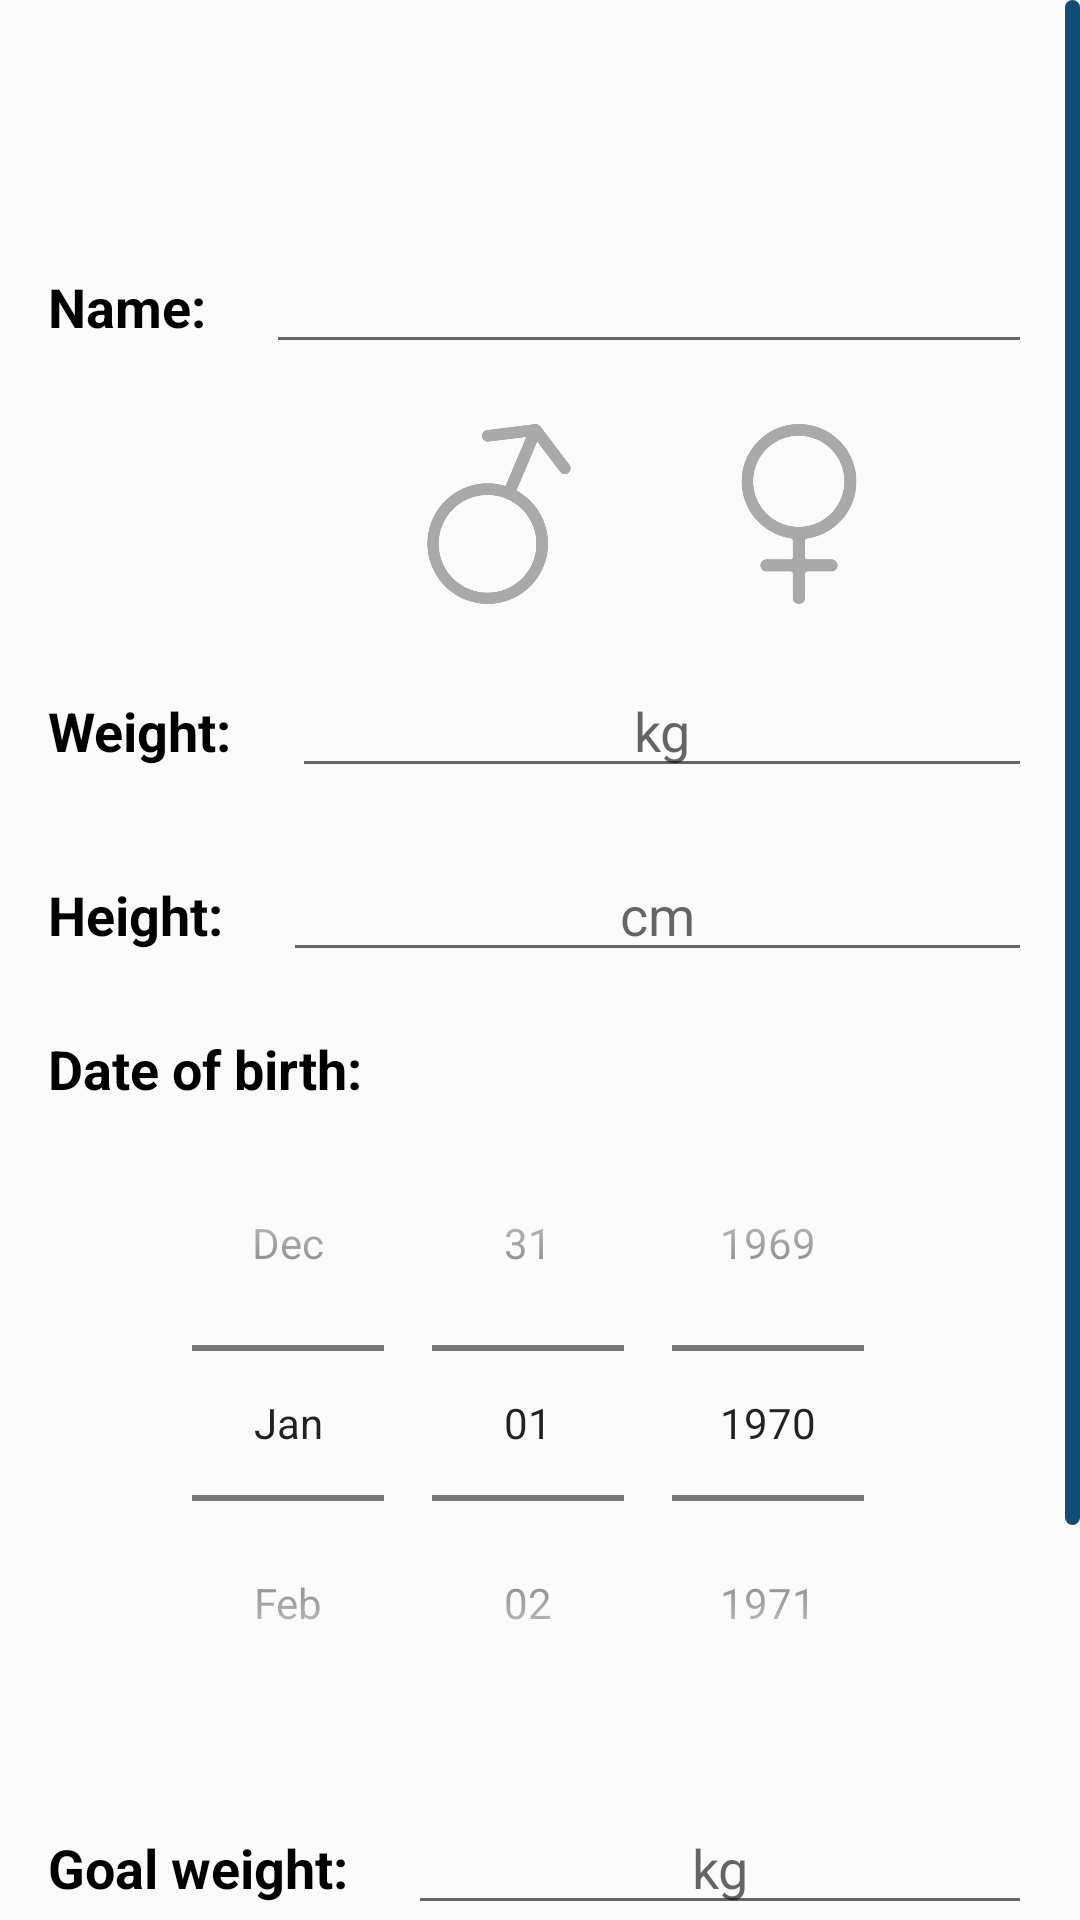

Produce the Android XML layout that renders to this screen, including the resource entries it uses.
<!-- AndroidManifest.xml: application theme AppTheme -->
<!-- res/layout/content_user.xml -->
<?xml version="1.0" encoding="utf-8"?>
<ScrollView xmlns:android="http://schemas.android.com/apk/res/android"
    android:layout_width="match_parent"
    android:layout_height="wrap_content"
    android:fillViewport="false"
    android:scrollbarThumbVertical="@drawable/scrollbar">

    <LinearLayout
        android:layout_width="match_parent"
        android:layout_height="wrap_content"
        android:orientation="vertical"
        android:paddingLeft="16dp"
        android:paddingRight="16dp">

        <LinearLayout
            android:layout_width="match_parent"
            android:layout_height="wrap_content"
            android:gravity="center_horizontal"
            android:orientation="horizontal"
            android:paddingTop="80dp">

            <TextView
                android:layout_width="wrap_content"
                android:layout_height="wrap_content"
                android:paddingTop="10dp"
                android:paddingRight="20dp"
                android:text="@string/name"
                android:textColor="@android:color/black"
                android:textSize="18sp"
                android:textStyle="bold" />

            <LinearLayout
                android:layout_width="match_parent"
                android:layout_height="wrap_content"
                android:gravity="center_horizontal"
                android:orientation="vertical">

                <EditText
                    android:id="@+id/nameEditText"
                    android:layout_width="match_parent"
                    android:layout_height="wrap_content"
                    android:gravity="center"
                    android:inputType="textCapWords" />

                <LinearLayout
                    android:layout_width="match_parent"
                    android:layout_height="wrap_content"
                    android:gravity="center_horizontal"
                    android:orientation="horizontal"
                    android:paddingTop="20dp">

                    <ImageButton
                        android:id="@+id/buttonMale"
                        android:layout_width="60dp"
                        android:layout_height="60dp"
                        android:layout_marginEnd="20dp"
                        android:adjustViewBounds="true"
                        android:background="@android:color/transparent"
                        android:scaleType="fitCenter"
                        android:src="@drawable/gender_male_disabled" />

                    <ImageButton
                        android:id="@+id/buttonFemale"
                        android:layout_width="60dp"
                        android:layout_height="60dp"
                        android:layout_marginStart="20dp"
                        android:adjustViewBounds="true"
                        android:background="@android:color/transparent"
                        android:scaleType="fitCenter"
                        android:src="@drawable/gender_female_disabled" />

                </LinearLayout>

            </LinearLayout>

        </LinearLayout>

        <LinearLayout
            android:layout_width="match_parent"
            android:layout_height="wrap_content"
            android:gravity="center_horizontal"
            android:orientation="horizontal"
            android:paddingTop="20dp">

            <TextView
                android:layout_width="wrap_content"
                android:layout_height="wrap_content"
                android:paddingTop="10dp"
                android:paddingRight="20dp"
                android:text="@string/weight"
                android:textColor="@android:color/black"
                android:textSize="18sp"
                android:textStyle="bold" />

            <EditText
                android:id="@+id/weightEditText"
                android:layout_width="match_parent"
                android:layout_height="wrap_content"
                android:gravity="center"
                android:hint="@string/kg"
                android:inputType="numberDecimal" />

        </LinearLayout>

        <LinearLayout
            android:layout_width="match_parent"
            android:layout_height="wrap_content"
            android:gravity="center_horizontal"
            android:orientation="horizontal"
            android:paddingTop="20dp">

            <TextView
                android:layout_width="wrap_content"
                android:layout_height="wrap_content"
                android:paddingTop="10dp"
                android:paddingRight="20dp"
                android:text="@string/height"
                android:textColor="@android:color/black"
                android:textSize="18sp"
                android:textStyle="bold" />

            <EditText
                android:id="@+id/heightEditText"
                android:layout_width="match_parent"
                android:layout_height="wrap_content"
                android:gravity="center"
                android:hint="@string/cm"
                android:inputType="numberDecimal" />

        </LinearLayout>


        <TextView
            android:layout_width="wrap_content"
            android:layout_height="wrap_content"
            android:paddingTop="20dp"
            android:text="@string/date_of_birth"
            android:textColor="@android:color/black"
            android:textSize="18sp"
            android:textStyle="bold" />


        <DatePicker
            android:id="@+id/dateOfBirthPicker"
            android:layout_width="wrap_content"
            android:layout_height="wrap_content"
            android:layout_gravity="center_horizontal"
            android:calendarViewShown="false"
            android:datePickerMode="spinner" />

        <LinearLayout
            android:layout_width="match_parent"
            android:layout_height="wrap_content"
            android:gravity="center_horizontal"
            android:orientation="horizontal"
            android:paddingTop="20dp">

            <TextView
                android:layout_width="wrap_content"
                android:layout_height="wrap_content"
                android:paddingRight="20dp"
                android:text="@string/goal_weight"
                android:textColor="@android:color/black"
                android:textSize="18sp"
                android:textStyle="bold" />

            <EditText
                android:id="@+id/goalWeightEditText"
                android:layout_width="match_parent"
                android:layout_height="wrap_content"
                android:gravity="center"
                android:hint="@string/kg"
                android:inputType="numberDecimal" />

        </LinearLayout>

        <TextView
            android:layout_width="wrap_content"
            android:layout_height="wrap_content"
            android:paddingTop="20dp"
            android:text="@string/goal"
            android:textColor="@android:color/black"
            android:textSize="18sp"
            android:textStyle="bold" />

        <LinearLayout
            android:layout_width="match_parent"
            android:layout_height="wrap_content"
            android:gravity="center_horizontal"
            android:orientation="horizontal"
            android:paddingTop="10dp"
            android:paddingBottom="30dp">

            <ImageButton
                android:id="@+id/buttonLoseWeight"
                android:layout_width="80dp"
                android:layout_height="80dp"
                android:layout_marginRight="20dp"
                android:adjustViewBounds="true"
                android:background="@android:color/transparent"
                android:scaleType="fitCenter"
                android:src="@drawable/goal_lose_disabled" />

            <ImageButton
                android:id="@+id/buttonGainMuscle"
                android:layout_width="80dp"
                android:layout_height="80dp"
                android:layout_marginLeft="20dp"
                android:adjustViewBounds="true"
                android:background="@android:color/transparent"
                android:scaleType="fitCenter"
                android:src="@drawable/goal_muscle_disabled" />

        </LinearLayout>

    </LinearLayout>

</ScrollView>
<!-- resources referenced by this layout -->
<resources>
  <!-- drawable gender_female_disabled: png bitmap (drawable, 3292 bytes) -->
  <!-- drawable gender_male_disabled: png bitmap (drawable, 4613 bytes) -->
  <!-- drawable goal_lose_disabled: png bitmap (drawable, 6427 bytes) -->
  <!-- drawable goal_muscle_disabled: png bitmap (drawable, 6982 bytes) -->
  <!-- drawable scrollbar (drawable) -->
  <?xml version="1.0" encoding="utf-8"?>
  <shape android:shape="rectangle" xmlns:android="http://schemas.android.com/apk/res/android">
      <solid android:color="@color/colorPrimaryDark"/>
      <size android:width="5dp" />
      <corners android:radius="20dp" />
  </shape>
  <string name="cm">cm</string>
  <string name="date_of_birth">Date of birth:</string>
  <string name="goal">Goal:</string>
  <string name="goal_weight">Goal weight:</string>
  <string name="height">Height:</string>
  <string name="kg">kg</string>
  <string name="name">Name:</string>
  <string name="weight">Weight:</string>
  <style name="AppTheme" parent="Theme.AppCompat.Light.DarkActionBar">
          
          <item name="colorPrimary">@color/colorPrimary</item>
          <item name="colorPrimaryDark">@color/colorPrimaryDark</item>
          <item name="colorAccent">@color/colorAccent</item>
      </style>
  <color name="colorPrimaryDark">#114d78</color>
  <color name="colorPrimary">#1f6496</color>
  <color name="colorAccent">#a30800</color>
</resources>
